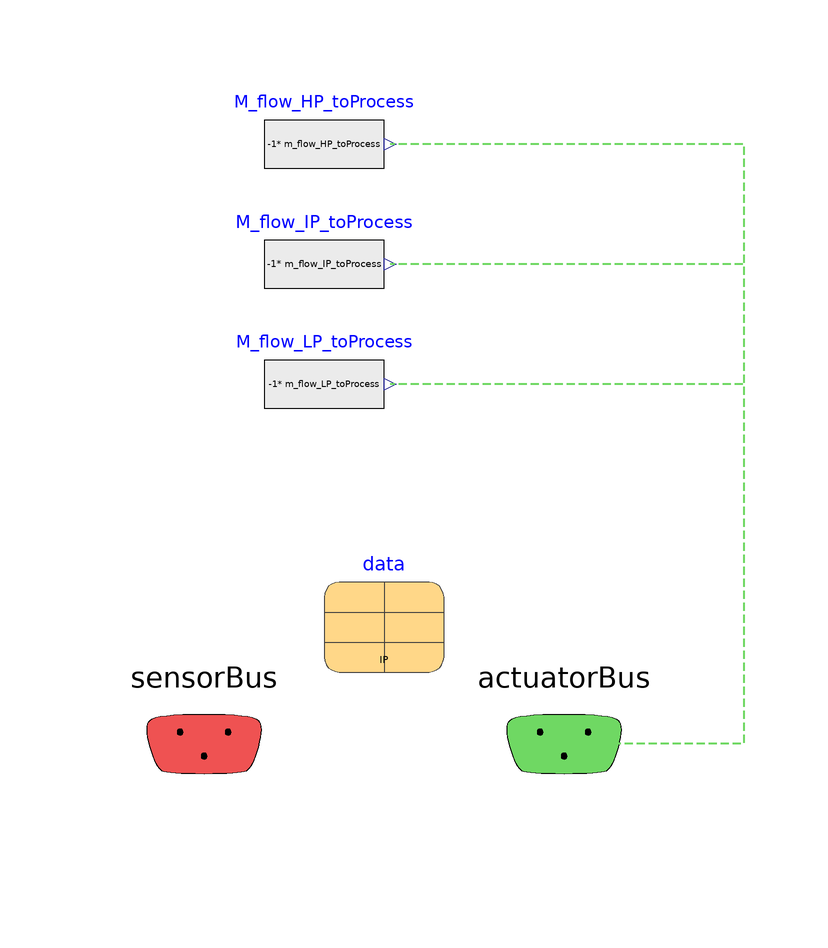

This picture is the connection diagram that the Modelica source below describes through its graphical annotations.

model ED_Inputs

  extends BaseClasses.Partial_EventDriver;

  input SI.MassFlowRate m_flow_HP_toProcess = data.m_flow_HP_toProcess annotation(Dialog(group="Inputs"));
  input SI.MassFlowRate m_flow_IP_toProcess = data.m_flow_IP_toProcess annotation(Dialog(group="Inputs"));
  input SI.MassFlowRate m_flow_LP_toProcess = data.m_flow_LP_toProcess annotation(Dialog(group="Inputs"));

   Modelica.Blocks.Sources.RealExpression M_flow_HP_toProcess(y=-1*
         m_flow_HP_toProcess)
     annotation (Placement(transformation(extent={{-20,-10},{0,10}})));
   Modelica.Blocks.Sources.RealExpression M_flow_LP_toProcess(y=-1*
         m_flow_LP_toProcess)
     annotation (Placement(transformation(extent={{-20,-50},{0,-30}})));
   Modelica.Blocks.Sources.RealExpression M_flow_IP_toProcess(y=-1*
         m_flow_IP_toProcess)
     annotation (Placement(transformation(extent={{-20,-30},{0,-10}})));
   Data.Data_Dummy data
     annotation (Placement(transformation(extent={{-10,-88},{10,-68}})));

equation

   connect(actuatorBus.m_flow_HP_toProcess, M_flow_HP_toProcess.y) annotation (
       Line(
       points={{30.1,-99.9},{60,-99.9},{60,0},{1,0}},
       color={111,216,99},
       pattern=LinePattern.Dash,
       thickness=0.5));
   connect(actuatorBus.m_flow_IP_toProcess, M_flow_IP_toProcess.y) annotation (
       Line(
       points={{30.1,-99.9},{60,-99.9},{60,-20},{1,-20}},
       color={111,216,99},
       pattern=LinePattern.Dash,
       thickness=0.5));
   connect(actuatorBus.m_flow_LP_toProcess, M_flow_LP_toProcess.y) annotation (
       Line(
       points={{30.1,-99.9},{60,-99.9},{60,-40},{1,-40}},
       color={111,216,99},
       pattern=LinePattern.Dash,
       thickness=0.5));

annotation(defaultComponentName="PHS_CS", Icon(graphics={
        Text(
          extent={{-94,82},{94,74}},
          lineColor={0,0,0},
          lineThickness=1,
          fillColor={255,255,237},
          fillPattern=FillPattern.Solid,
          textString="Inputs")}));
end ED_Inputs;